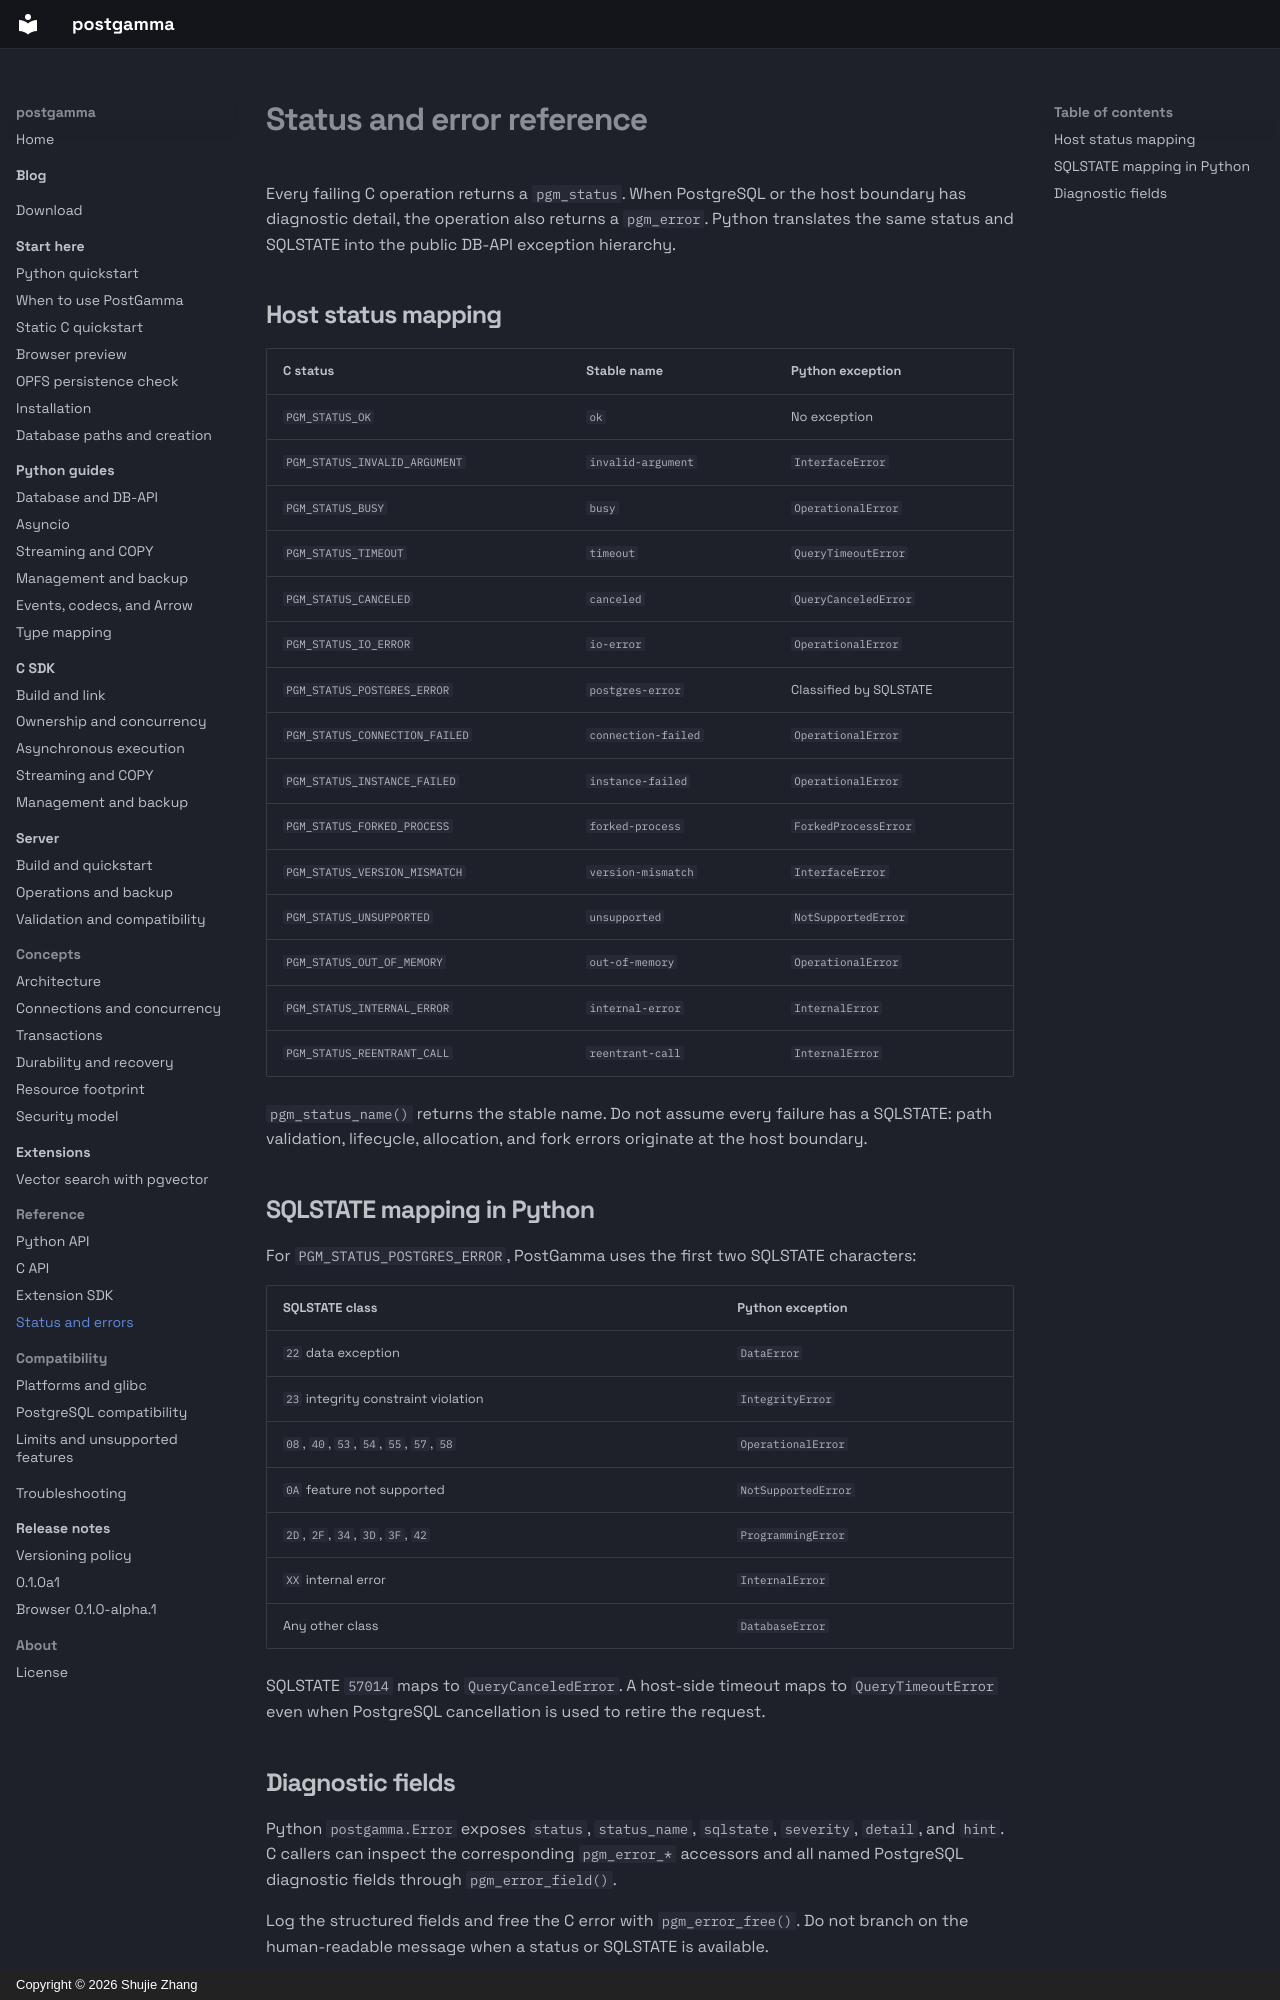

repository: postgamma/postgamma · page: reference/errors/index.html · generator: mkdocs · copyright: Copyright © 2026 Shujie Zhang

# Status and error reference

Every failing C operation returns a `pgm_status`. When PostgreSQL or the host
boundary has diagnostic detail, the operation also returns a `pgm_error`.
Python translates the same status and SQLSTATE into the public DB-API exception
hierarchy.

## Host status mapping

| C status | Stable name | Python exception |
| --- | --- | --- |
| `PGM_STATUS_OK` | `ok` | No exception |
| `PGM_STATUS_INVALID_ARGUMENT` | `invalid-argument` | `InterfaceError` |
| `PGM_STATUS_BUSY` | `busy` | `OperationalError` |
| `PGM_STATUS_TIMEOUT` | `timeout` | `QueryTimeoutError` |
| `PGM_STATUS_CANCELED` | `canceled` | `QueryCanceledError` |
| `PGM_STATUS_IO_ERROR` | `io-error` | `OperationalError` |
| `PGM_STATUS_POSTGRES_ERROR` | `postgres-error` | Classified by SQLSTATE |
| `PGM_STATUS_CONNECTION_FAILED` | `connection-failed` | `OperationalError` |
| `PGM_STATUS_INSTANCE_FAILED` | `instance-failed` | `OperationalError` |
| `PGM_STATUS_FORKED_PROCESS` | `forked-process` | `ForkedProcessError` |
| `PGM_STATUS_VERSION_MISMATCH` | `version-mismatch` | `InterfaceError` |
| `PGM_STATUS_UNSUPPORTED` | `unsupported` | `NotSupportedError` |
| `PGM_STATUS_OUT_OF_MEMORY` | `out-of-memory` | `OperationalError` |
| `PGM_STATUS_INTERNAL_ERROR` | `internal-error` | `InternalError` |
| `PGM_STATUS_REENTRANT_CALL` | `reentrant-call` | `InternalError` |

`pgm_status_name()` returns the stable name. Do not assume every failure has a
SQLSTATE: path validation, lifecycle, allocation, and fork errors originate at
the host boundary.

## SQLSTATE mapping in Python

For `PGM_STATUS_POSTGRES_ERROR`, PostGamma uses the first two SQLSTATE
characters:

| SQLSTATE class | Python exception |
| --- | --- |
| `22` data exception | `DataError` |
| `23` integrity constraint violation | `IntegrityError` |
| `08`, `40`, `53`, `54`, `55`, `57`, `58` | `OperationalError` |
| `0A` feature not supported | `NotSupportedError` |
| `2D`, `2F`, `34`, `3D`, `3F`, `42` | `ProgrammingError` |
| `XX` internal error | `InternalError` |
| Any other class | `DatabaseError` |

SQLSTATE `57014` maps to `QueryCanceledError`. A host-side timeout maps to
`QueryTimeoutError` even when PostgreSQL cancellation is used to retire the
request.
